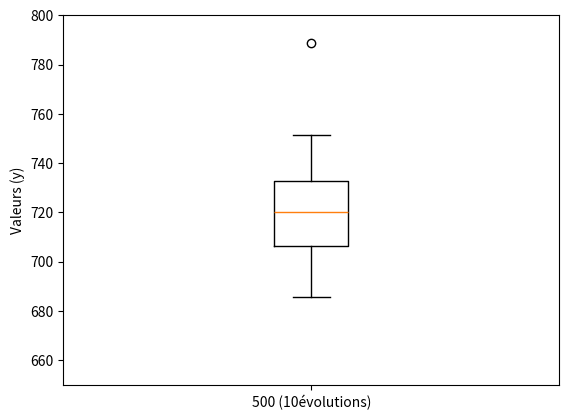

This chart was generated by the following Python code:
import matplotlib.pyplot as plt
import pylab

#Définition de la liste de test
listData = [711.4, 705.8,	699.8,	724.5,	721.5,	726.5,	708.4,	701.5,	697.8,	693.2,	745.7,	751.4,	714.5,	699.9,	721.5,	724.6,	718.5,	716.5,	726.5,	734.6,	788.6,	745.7,	751.2,	685.6,	711.45,	745.6]

BoxName = ['500 (10évolutions)']

data = [listData]

#Ajout de légendes, titres
plt.boxplot(data)
plt.ylabel("Valeurs (y)")
plt.ylim(650,800)

pylab.xticks([1], BoxName)

plt.savefig('Boite à moustache de la population de 500')
#Affichage de la solution
plt.show()
